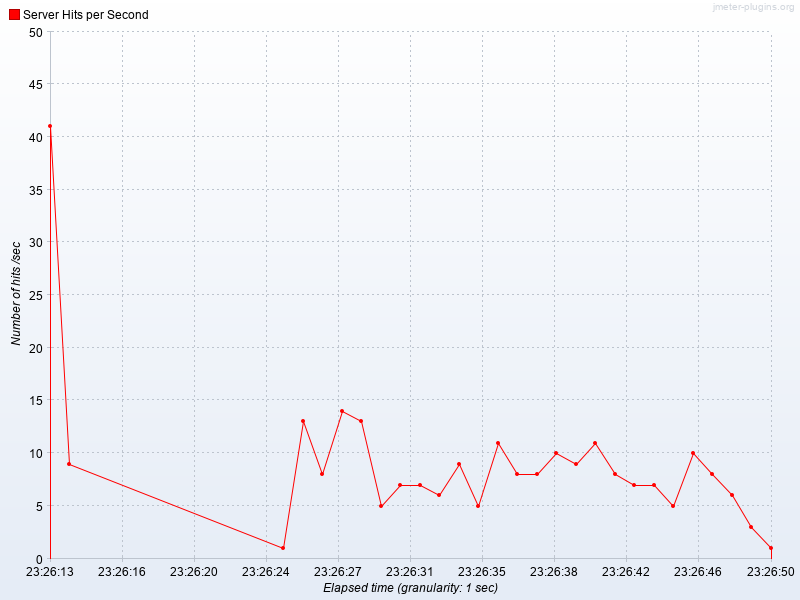

The file beside this chart, header and first rows:
Elapsed time, Server Hits per Second
23:26:13.0, 41.0
23:26:14.0, 9.0
23:26:25.0, 1.0
23:26:26.0, 13.0
23:26:27.0, 8.0
23:26:28.0, 14.0
23:26:29.0, 13.0
23:26:30.0, 5.0
23:26:31.0, 7.0
23:26:32.0, 7.0
23:26:33.0, 6.0
23:26:34.0, 9.0
23:26:35.0, 5.0
23:26:36.0, 11.0
23:26:37.0, 8.0
23:26:38.0, 8.0
23:26:39.0, 10.0
23:26:40.0, 9.0
23:26:41.0, 11.0
23:26:42.0, 8.0
23:26:43.0, 7.0
23:26:44.0, 7.0
23:26:45.0, 5.0
23:26:46.0, 10.0
23:26:47.0, 8.0
23:26:48.0, 6.0
23:26:49.0, 3.0
23:26:50.0, 1.0
